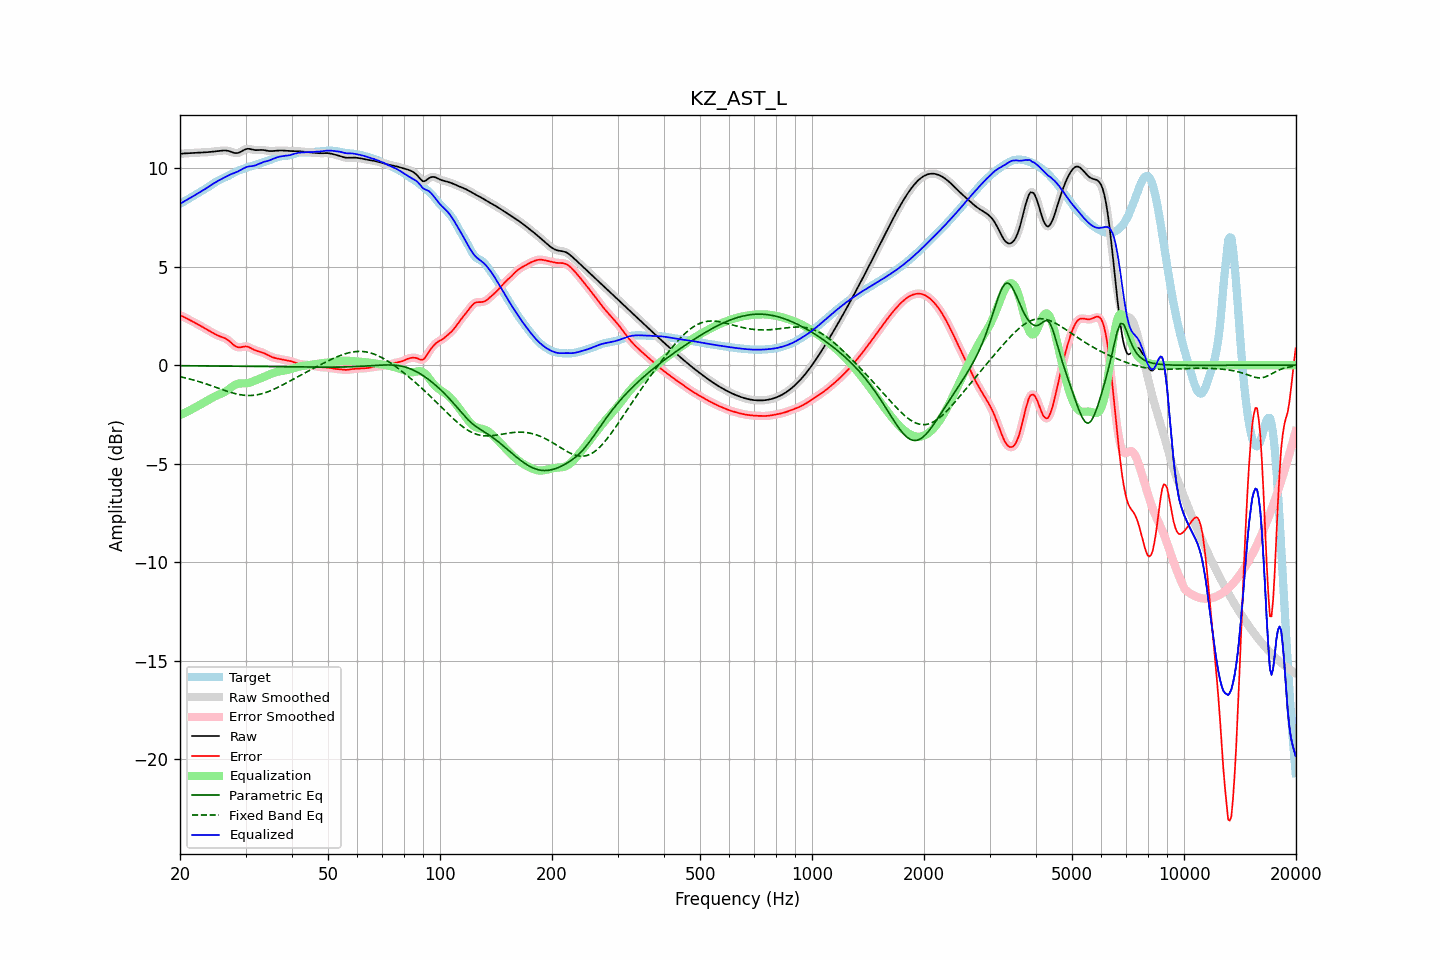

The file beside this chart, header and first rows:
frequency, raw, error, smoothed, error_smoothed, equalization, parametric_eq, fixed_band_eq, equalized_raw, equalized_smoothed, target
20.00, 10.73, 2.53, 10.73, 2.53, -2.54, -0.03, -0.58, 8.20, 8.20, 8.20
20.20, 10.74, 2.50, 10.74, 2.50, -2.50, -0.03, -0.60, 8.24, 8.24, 8.24
20.40, 10.75, 2.46, 10.75, 2.46, -2.46, -0.03, -0.62, 8.29, 8.29, 8.28
20.61, 10.75, 2.42, 10.75, 2.42, -2.42, -0.03, -0.64, 8.33, 8.33, 8.33
20.81, 10.76, 2.38, 10.76, 2.38, -2.38, -0.03, -0.66, 8.38, 8.38, 8.38
21.02, 10.76, 2.33, 10.76, 2.34, -2.34, -0.03, -0.68, 8.43, 8.43, 8.43
21.23, 10.77, 2.29, 10.77, 2.29, -2.30, -0.03, -0.70, 8.47, 8.47, 8.48
21.44, 10.78, 2.25, 10.78, 2.25, -2.25, -0.03, -0.72, 8.52, 8.52, 8.52
21.66, 10.78, 2.21, 10.78, 2.21, -2.21, -0.03, -0.74, 8.57, 8.57, 8.57
21.87, 10.79, 2.17, 10.79, 2.17, -2.17, -0.03, -0.77, 8.62, 8.62, 8.62
22.09, 10.79, 2.12, 10.79, 2.12, -2.12, -0.03, -0.79, 8.67, 8.67, 8.67
22.31, 10.79, 2.08, 10.79, 2.08, -2.08, -0.04, -0.82, 8.72, 8.72, 8.71
22.54, 10.80, 2.03, 10.80, 2.03, -2.03, -0.04, -0.84, 8.77, 8.77, 8.76
22.76, 10.80, 1.98, 10.80, 1.98, -1.98, -0.04, -0.87, 8.81, 8.81, 8.81
22.99, 10.80, 1.94, 10.80, 1.94, -1.94, -0.04, -0.89, 8.86, 8.86, 8.87
23.22, 10.81, 1.89, 10.81, 1.89, -1.89, -0.04, -0.92, 8.91, 8.91, 8.92
23.45, 10.81, 1.84, 10.81, 1.84, -1.84, -0.04, -0.94, 8.97, 8.97, 8.97
23.69, 10.82, 1.80, 10.82, 1.80, -1.80, -0.04, -0.97, 9.02, 9.02, 9.02
23.92, 10.82, 1.75, 10.82, 1.75, -1.75, -0.04, -1.00, 9.07, 9.07, 9.07
24.16, 10.83, 1.71, 10.83, 1.70, -1.70, -0.04, -1.03, 9.13, 9.13, 9.12
24.40, 10.84, 1.66, 10.84, 1.66, -1.66, -0.04, -1.06, 9.18, 9.18, 9.18
24.65, 10.85, 1.61, 10.85, 1.61, -1.61, -0.04, -1.09, 9.23, 9.23, 9.23
24.89, 10.86, 1.57, 10.86, 1.57, -1.57, -0.04, -1.11, 9.28, 9.28, 9.29
25.14, 10.87, 1.53, 10.87, 1.53, -1.54, -0.04, -1.14, 9.33, 9.33, 9.34
25.39, 10.88, 1.49, 10.88, 1.49, -1.50, -0.04, -1.17, 9.37, 9.37, 9.38
25.65, 10.89, 1.46, 10.89, 1.46, -1.47, -0.05, -1.20, 9.42, 9.42, 9.43
25.91, 10.89, 1.43, 10.90, 1.43, -1.43, -0.05, -1.23, 9.46, 9.46, 9.46
26.16, 10.90, 1.40, 10.90, 1.40, -1.40, -0.05, -1.26, 9.51, 9.51, 9.50
26.43, 10.90, 1.37, 10.90, 1.37, -1.35, -0.05, -1.29, 9.55, 9.55, 9.54
26.69, 10.89, 1.32, 10.90, 1.32, -1.30, -0.05, -1.32, 9.59, 9.59, 9.57
26.96, 10.88, 1.27, 10.88, 1.27, -1.25, -0.05, -1.34, 9.64, 9.63, 9.61
27.23, 10.86, 1.20, 10.86, 1.20, -1.18, -0.05, -1.37, 9.67, 9.67, 9.66
27.50, 10.83, 1.13, 10.83, 1.13, -1.12, -0.05, -1.39, 9.71, 9.71, 9.70
27.77, 10.80, 1.05, 10.80, 1.05, -1.06, -0.05, -1.42, 9.74, 9.74, 9.75
28.05, 10.77, 0.99, 10.78, 0.99, -1.01, -0.05, -1.44, 9.76, 9.77, 9.79
28.33, 10.77, 0.94, 10.77, 0.94, -0.97, -0.05, -1.46, 9.80, 9.80, 9.83
28.62, 10.78, 0.91, 10.78, 0.91, -0.94, -0.06, -1.48, 9.83, 9.84, 9.87
28.90, 10.80, 0.90, 10.80, 0.91, -0.93, -0.06, -1.49, 9.87, 9.88, 9.90
29.19, 10.84, 0.91, 10.84, 0.91, -0.92, -0.06, -1.51, 9.92, 9.92, 9.93
29.48, 10.89, 0.93, 10.89, 0.93, -0.92, -0.06, -1.52, 9.97, 9.97, 9.96
29.78, 10.93, 0.95, 10.93, 0.95, -0.92, -0.06, -1.53, 10.01, 10.01, 9.99
30.08, 10.97, 0.95, 10.97, 0.95, -0.92, -0.06, -1.53, 10.05, 10.05, 10.02
30.38, 10.99, 0.94, 10.98, 0.94, -0.91, -0.06, -1.54, 10.08, 10.07, 10.05
30.68, 10.98, 0.91, 10.98, 0.91, -0.89, -0.06, -1.54, 10.09, 10.09, 10.07
30.99, 10.97, 0.87, 10.97, 0.87, -0.87, -0.06, -1.54, 10.10, 10.10, 10.10
31.30, 10.95, 0.82, 10.95, 0.82, -0.84, -0.06, -1.53, 10.11, 10.11, 10.12
31.61, 10.93, 0.78, 10.93, 0.78, -0.80, -0.06, -1.53, 10.13, 10.13, 10.15
31.93, 10.92, 0.75, 10.92, 0.75, -0.77, -0.07, -1.52, 10.15, 10.15, 10.17
32.24, 10.92, 0.72, 10.92, 0.72, -0.73, -0.07, -1.50, 10.19, 10.19, 10.20
32.57, 10.92, 0.70, 10.92, 0.70, -0.70, -0.07, -1.49, 10.22, 10.22, 10.22
32.89, 10.93, 0.68, 10.93, 0.68, -0.67, -0.07, -1.47, 10.26, 10.26, 10.25
33.22, 10.93, 0.65, 10.93, 0.65, -0.64, -0.07, -1.45, 10.29, 10.29, 10.28
33.55, 10.92, 0.62, 10.92, 0.62, -0.61, -0.07, -1.42, 10.32, 10.32, 10.30
33.89, 10.91, 0.58, 10.91, 0.58, -0.57, -0.07, -1.40, 10.34, 10.34, 10.33
34.23, 10.89, 0.53, 10.89, 0.53, -0.53, -0.07, -1.37, 10.36, 10.36, 10.36
34.57, 10.88, 0.49, 10.88, 0.49, -0.50, -0.07, -1.34, 10.38, 10.38, 10.39
34.92, 10.87, 0.45, 10.87, 0.45, -0.46, -0.08, -1.31, 10.41, 10.41, 10.42
35.27, 10.87, 0.42, 10.87, 0.42, -0.43, -0.08, -1.27, 10.45, 10.45, 10.45
35.62, 10.88, 0.39, 10.88, 0.39, -0.40, -0.08, -1.24, 10.48, 10.48, 10.49
35.97, 10.88, 0.37, 10.88, 0.37, -0.37, -0.08, -1.20, 10.51, 10.51, 10.52
... 635 more rows
